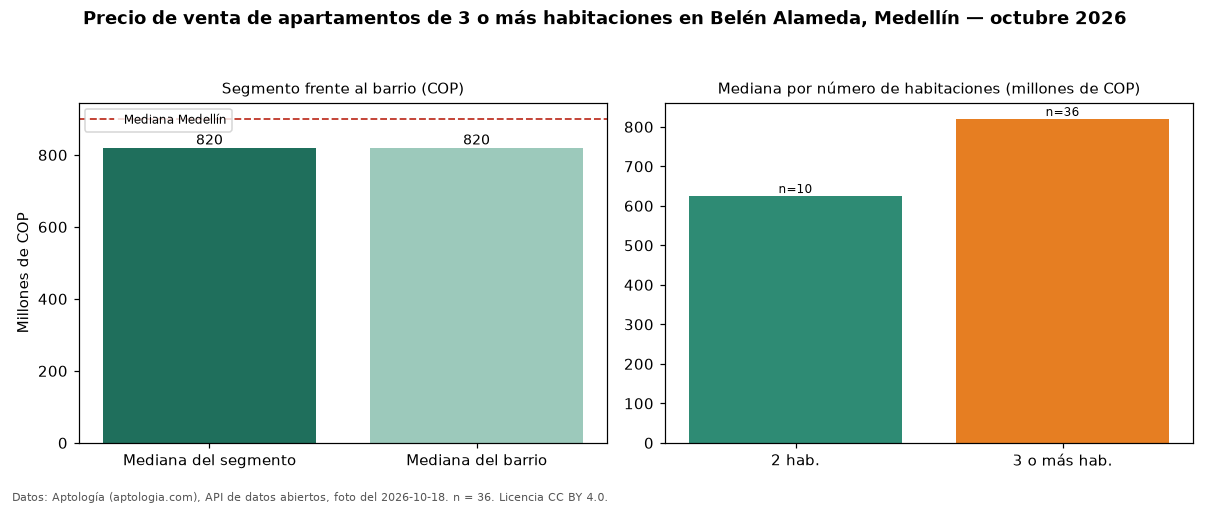

Values plotted in this chart, from the file beside it:
seccion, metrica, valor_cop, n
precio, mediana, 820000000, 36
habitaciones, 2, 625000000, 10
habitaciones, 3+, 820000000, 36
barrio, mediana_barrio_todos_los_tamanos, 820000000, 46
ciudad, mediana_ciudad, 900000000, 
fuente, fecha_foto, 2026-10-18, 
fuente, atribucion, https://www.aptologia.com/venta/medellin…, 
